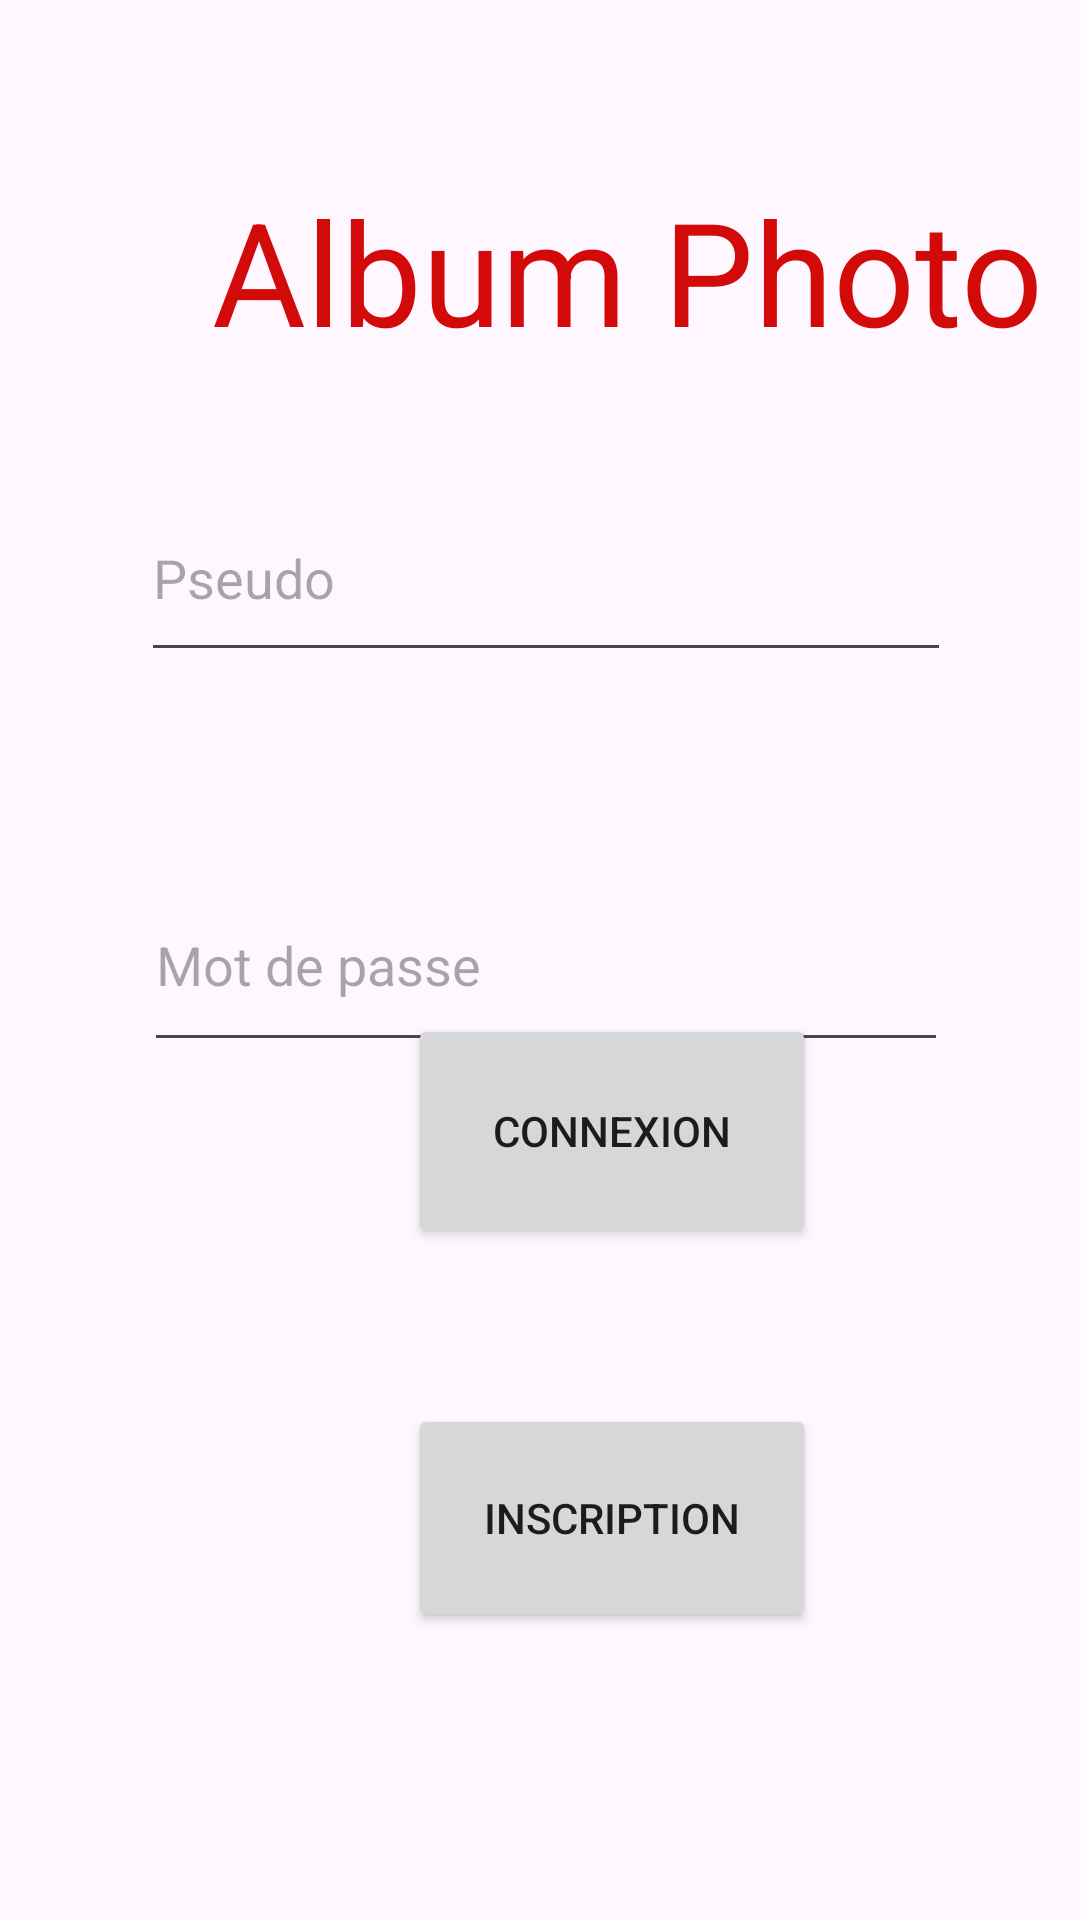

The Android layout XML behind this screen, and the referenced resources:
<!-- AndroidManifest.xml: application theme Theme.AlbumPhoto -->
<!-- res/layout/connexion_inscription.xml -->
<?xml version="1.0" encoding="utf-8"?>
<androidx.constraintlayout.widget.ConstraintLayout xmlns:android="http://schemas.android.com/apk/res/android"
    xmlns:app="http://schemas.android.com/apk/res-auto"
    xmlns:tools="http://schemas.android.com/tools"
    android:id="@+id/main"
    android:layout_width="match_parent"
    android:layout_height="match_parent"
    tools:context=".ConnexionInscription">

    <EditText
        android:id="@+id/txtPseudo"
        android:layout_width="270dp"
        android:layout_height="66dp"
        android:layout_marginStart="103dp"
        android:layout_marginTop="158dp"
        android:layout_marginEnd="99dp"
        android:layout_marginBottom="62dp"
        android:ems="10"
        android:hint="Pseudo"
        android:inputType="text"
        app:layout_constraintBottom_toTopOf="@+id/txtPassword"
        app:layout_constraintEnd_toEndOf="parent"
        app:layout_constraintStart_toStartOf="parent"
        app:layout_constraintTop_toTopOf="parent" />

    <EditText
        android:id="@+id/txtPassword"
        android:layout_width="268dp"
        android:layout_height="68dp"
        android:layout_marginStart="103dp"
        android:layout_marginTop="62dp"
        android:layout_marginEnd="99dp"
        android:ems="10"
        android:hint="Mot de passe"
        android:inputType="textPassword"
        app:layout_constraintEnd_toEndOf="parent"
        app:layout_constraintStart_toStartOf="parent"
        app:layout_constraintTop_toBottomOf="@+id/txtPseudo" />

    <Button
        android:id="@+id/btnConnexion"
        android:layout_width="136dp"
        android:layout_height="78dp"
        android:layout_marginStart="136dp"
        android:layout_marginBottom="224dp"
        android:text="connexion"
        app:layout_constraintBottom_toBottomOf="parent"
        app:layout_constraintStart_toStartOf="parent" />

    <TextView
        android:id="@+id/textView"
        android:layout_width="348dp"
        android:layout_height="70dp"
        android:layout_marginStart="35dp"
        android:layout_marginTop="58dp"
        android:autoText="true"
        android:text="Album Photo"
        android:textAlignment="center"
        android:textColor="#D30A0A"
        android:textSize="48sp"
        app:layout_constraintStart_toStartOf="parent"
        app:layout_constraintTop_toTopOf="parent" />

    <Button
        android:id="@+id/btnInscription"
        android:layout_width="136dp"
        android:layout_height="76dp"
        android:layout_marginStart="136dp"
        android:layout_marginBottom="96dp"
        android:text="Inscription"
        app:layout_constraintBottom_toBottomOf="parent"
        app:layout_constraintStart_toStartOf="parent" />
</androidx.constraintlayout.widget.ConstraintLayout>
<!-- resources referenced by this layout -->
<resources>
  <style name="Theme.AlbumPhoto" parent="Base.Theme.AlbumPhoto" />
  <style name="Base.Theme.AlbumPhoto" parent="Theme.Material3.DayNight.NoActionBar">
          
          
      </style>
</resources>
